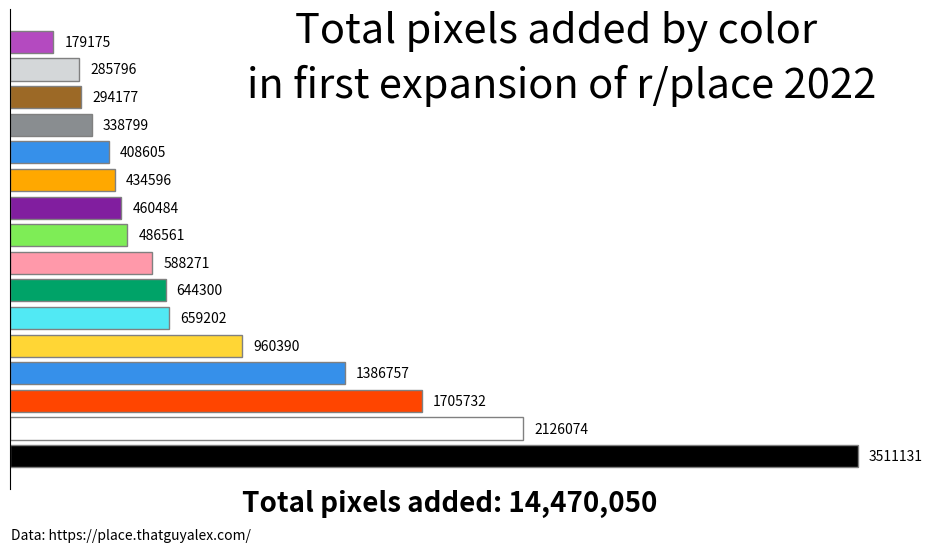

Reproduce this figure in Python.
# Counter({'BLACK': 3511131, 'WHITE': 2126074, 'ORANGE': 1705732, 'BLUE': 1386757, 'YELLOW': 960390, 'LIGHT_BLUE':
# 659202, 'TEAL': 644300, 'PINK': 588271, 'LIGHT_GREEN': 486561, 'PURPLE': 460484, 'GOLD': 434596, 'BLUE2': 408605,
# 'GREY': 338799, 'BROWN': 294177, 'LIGHT_GREY': 285796, 'LIGHT_PURPLE': 179175})

import matplotlib.pyplot as plt
import pandas as pd


def plot():
    def add_value_label(x_list, y_list):
        for i in range(1, len(x_list) + 1):
            plt.text(i, y_list[i - 1], y_list[i - 1])

    # Data
    df = pd.DataFrame({'Color': ['Black', 'White', 'Orange', 'Blue', 'Yellow', 'Light Blue', 'Teal', 'Pink',
                                 'Light Green', 'Purple', 'Gold', 'Blue 2', 'Grey', 'Brown', 'Light Grey',
                                 'Light Purple'],
                       'Value': [3511131, 2126074, 1705732, 1386757, 960390, 659202, 644300, 588271,
                                 486561, 460484, 434596, 408605, 338799, 294177, 285796, 179175]})

    # Set up colors
    colors = [(0, 0, 0), (255, 255, 255), (255, 69, 0), (54, 144, 234),
              (255, 214, 53), (81, 233, 244), (0, 163, 104), (255, 153, 170),
              (126, 237, 86), (129, 30, 159), (255, 168, 0), (54, 144, 234),
              (137, 141, 144), (156, 105, 38), (212, 215, 217), (180, 74, 192)]

    # Scale the RGB values to the [0, 1] range, which is the format matplotlib accepts.
    for i in range(len(colors)):
        r, g, b = colors[i]
        colors[i] = (r / 255., g / 255., b / 255.)

    # Plot

    plt.figure(figsize=(10, 6))

    bars = plt.barh(y=df.Color, width=df.Value, color=colors, edgecolor="grey")

    # Remove ticks
    ax = plt.gca()
    ax.axes.yaxis.set_visible(False)
    ax.axes.xaxis.set_visible(False)

    # Remove border
    ax.spines['top'].set_visible(False)
    ax.spines['right'].set_visible(False)
    ax.spines['bottom'].set_visible(False)

    # Add labels
    ax.bar_label(bars, padding=8, fmt="%d")

    # Add text
    ax.text(1180390, 15, 'Total pixels added by color', fontsize=30)
    ax.text(980000, 13, 'in first expansion of r/place 2022', fontsize=30)

    ax.text(960390, -2, 'Total pixels added: 14,470,050', fontsize=20, fontweight='bold')

    ax.text(4000, -3, 'Data: https://place.thatguyalex.com/')

    # Adjust margins
    plt.subplots_adjust(left=.01, right=0.9, top=0.9, bottom=0.1)

    # Show plot
    # plt.show()

    # Save plot
    plt.savefig('rplace_colors.png')


if __name__ == '__main__':
    plot()
